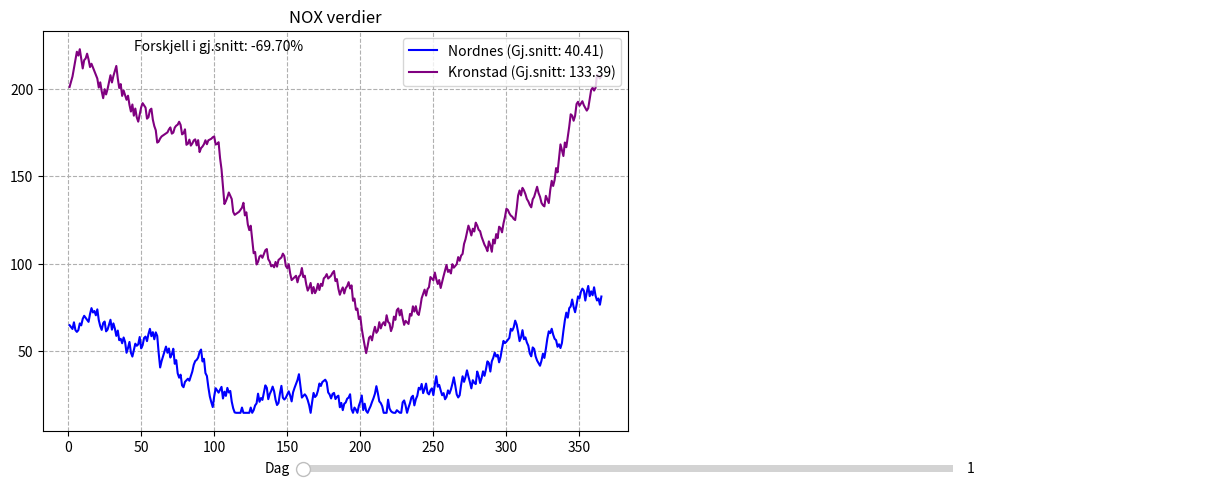

Reproduce this figure in Python. (Note: this script raises an exception after producing the figure.)
import math
import numpy as np
import matplotlib.pyplot as plt
from matplotlib.widgets import Slider
import matplotlib.image as mpimg
import matplotlib.patches as mpatches
import random
from random import randint

# Generer tilfeldig data for et år
def GenereateRandomYearDataList(intencity: float, seed: int = 0) -> list[int]:
    if seed != 0:
        random.seed(seed)
    centervals = [200, 150, 100, 75, 75, 75, 50, 75, 100, 150, 200, 250, 300]
    centervals = [x * intencity for x in centervals]
    nox = centervals[0]
    inc = True
    noxList = []
    for index in range(0, 365):
        if randint(1, 100) > 50:
            inc = not inc
        center = centervals[int(index / 30)]
        dx = min(5, max(0.2, nox / center))
        nox = nox + randint(1, 5) / dx if inc else nox - randint(1, 5) * dx
        nox = max(15, nox)
        noxList.append(nox)
    return noxList

# Initialiser data og parametere
days_per_quarter = 365
kron_nox_year = GenereateRandomYearDataList(intencity=1.0, seed=2)
nord_nox_year = GenereateRandomYearDataList(intencity=.3, seed=1)
days_interval = (1, days_per_quarter)
marked_point = (0, 0)

# Sett scroll_start til 1
scroll_start = 1

# Lag figur og akser
fig = plt.figure(figsize=(13, 5))
axNok = fig.add_axes((0.05, 0.1, 0.45, 0.8))
axBergen = fig.add_axes((0.5, 0.1, 0.45, 0.8))

coordinates_Nordnes = (188, 183)
coordinates_Kronstad = (480, 120)

# Beregn gjennomsnittsverdi
def calculate_average(data):
    return sum(data) / len(data) if data else 0

# Kalkuler NOX-verdi basert på to målestasjoner
def CalcPointValue(valN, valK):
    distNordnes = math.dist(coordinates_Nordnes, marked_point)
    distKronstad = math.dist(coordinates_Kronstad, marked_point)
    distNordnesKronstad = math.dist(coordinates_Nordnes, coordinates_Kronstad)
    val = (1 - distKronstad / (distKronstad + distNordnes)) * valK + \
          (1 - distNordnes / (distKronstad + distNordnes)) * valN
    val = val * (distNordnesKronstad / (distNordnes + distKronstad)) ** 50
    return val

# Tegner kartet med sirkler på stasjonene
def draw_circles_stations():
    circle = mpatches.Circle((188, 183), 10, color='blue')
    axBergen.add_patch(circle)
    circle = mpatches.Circle((480, 120), 10, color='purple')
    axBergen.add_patch(circle)

# Oppdater grafen med data
def plot_graph():
    axNok.cla()
    axBergen.cla()
    nord_nox = nord_nox_year[days_interval[0]-1:days_interval[1]]
    kron_nox = kron_nox_year[days_interval[0]-1:days_interval[1]]
    days = len(nord_nox)
    list_days = np.linspace(1, days, days)

    # Beregn gjennomsnitt
    nord_nox_avg = calculate_average(nord_nox)
    kron_nox_avg = calculate_average(kron_nox)
    forskjell = (nord_nox_avg - kron_nox_avg) / kron_nox_avg * 100 if kron_nox_avg != 0 else 0  # Prosentforskjell

    # Tegn grafene og legg til gjennomsnittsverdiene i legend
    l1, = axNok.plot(list_days, nord_nox, 'blue', label=f"Nordnes (Gj.snitt: {nord_nox_avg:.2f})")
    l2, = axNok.plot(list_days, kron_nox, 'purple', label=f"Kronstad (Gj.snitt: {kron_nox_avg:.2f})")

    # Legg til label for forskjellen i prosent
    l4 = axNok.text(0.3, 0.95, f"Forskjell i gj.snitt: {forskjell:.2f}%", ha='center', transform=axNok.transAxes)

    # Marker punkt om det finnes
    l3 = None
    if marked_point != (0, 0):
        nox_point = [CalcPointValue(nord_nox[i], kron_nox[i]) for i in range(days)]
        nox_point_avg = calculate_average(nox_point)
        l3, = axNok.plot(list_days, nox_point, 'lightgreen', label=f"Markert punkt (Gj.snitt: {nox_point_avg:.2f})")
        circle = mpatches.Circle((marked_point[0], marked_point[1]), 10, color='lightgreen')
        axBergen.add_patch(circle)

    lines = [l1, l2] if l3 is None else [l1, l2, l3]
    axNok.legend(handles=lines, loc="upper right")

    axNok.set_title("NOX verdier")
    axNok.grid(linestyle='--')
    axBergen.axis('off')
    img = mpimg.imread('NyBergen.jpg')
    axBergen.imshow(img)
    axBergen.set_title("Kart Bergen")
    draw_circles_stations()
    plt.draw()

# Oppdater days_interval basert på scrollbar
def update_scroll(val):
    global days_interval
    start_day = 1  # Alltid start på dag 1
    end_day = int(scroll.val)  # Bruk slideren til å bestemme sluttdagen
    days_interval = (start_day, end_day)  # Oppdater intervallet
    plot_graph()

# Initialiser scrollbar med korrekt øvre grense
axScroll = fig.add_axes([0.25, 0.01, 0.5, 0.03], facecolor="lightgrey")
scroll = Slider(axScroll, "Dag", 1, 365, valinit=scroll_start, valstep=1)
scroll.on_changed(update_scroll)

# Håndter klikk på kartet
def on_click(event):
    global marked_point
    if ax := event.inaxes:
        if ax == axBergen:
            marked_point = (event.xdata, event.ydata)
            plot_graph()

plt.connect('button_press_event', on_click)

plot_graph()
plt.show()
